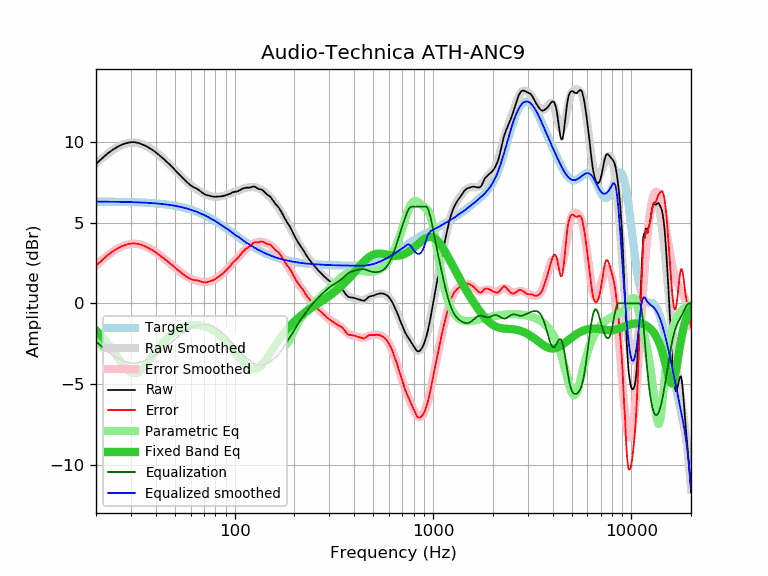

Source data for this figure (header and first rows):
frequency, raw, error, smoothed, error_smoothed, equalization, parametric_eq, equalized_raw, equalized_smoothed, target
20, 8.65, 2.34, 8.66, 2.35, -2.35, -1.67, 6.30, 6.31, 6.31
21, 8.89, 2.58, 8.90, 2.59, -2.59, -1.92, 6.30, 6.31, 6.31
22, 9.11, 2.80, 9.11, 2.80, -2.80, -2.20, 6.31, 6.31, 6.31
23, 9.31, 3.00, 9.30, 2.99, -2.99, -2.49, 6.32, 6.31, 6.31
24, 9.48, 3.18, 9.46, 3.16, -3.16, -2.80, 6.32, 6.30, 6.30
25, 9.62, 3.32, 9.61, 3.31, -3.31, -3.12, 6.31, 6.30, 6.30
26, 9.74, 3.44, 9.73, 3.43, -3.43, -3.43, 6.31, 6.30, 6.30
27, 9.84, 3.55, 9.82, 3.53, -3.53, -3.72, 6.31, 6.29, 6.29
28, 9.91, 3.62, 9.89, 3.60, -3.60, -3.97, 6.31, 6.29, 6.29
29, 9.96, 3.68, 9.94, 3.66, -3.66, -4.16, 6.30, 6.28, 6.28
30, 9.99, 3.71, 9.97, 3.69, -3.69, -4.29, 6.30, 6.28, 6.28
31, 10.00, 3.73, 9.97, 3.70, -3.70, -4.34, 6.30, 6.27, 6.27
32, 9.97, 3.70, 9.96, 3.69, -3.69, -4.32, 6.28, 6.27, 6.27
33, 9.93, 3.67, 9.93, 3.66, -3.66, -4.24, 6.27, 6.26, 6.26
34, 9.87, 3.61, 9.88, 3.62, -3.62, -4.11, 6.25, 6.26, 6.26
35, 9.81, 3.56, 9.82, 3.57, -3.57, -3.94, 6.24, 6.25, 6.25
36, 9.73, 3.49, 9.75, 3.51, -3.51, -3.76, 6.22, 6.24, 6.24
37, 9.65, 3.42, 9.66, 3.43, -3.43, -3.56, 6.22, 6.23, 6.23
38, 9.56, 3.34, 9.57, 3.35, -3.35, -3.36, 6.21, 6.22, 6.22
39, 9.47, 3.26, 9.48, 3.27, -3.27, -3.16, 6.20, 6.21, 6.21
40, 9.37, 3.17, 9.38, 3.18, -3.18, -2.97, 6.19, 6.20, 6.20
41, 9.26, 3.07, 9.27, 3.08, -3.08, -2.80, 6.18, 6.19, 6.19
42, 9.16, 2.98, 9.17, 2.99, -2.99, -2.63, 6.17, 6.18, 6.18
43, 9.05, 2.89, 9.06, 2.89, -2.89, -2.48, 6.16, 6.16, 6.16
44, 8.94, 2.79, 8.94, 2.79, -2.79, -2.35, 6.15, 6.15, 6.15
45, 8.83, 2.69, 8.83, 2.70, -2.70, -2.22, 6.13, 6.14, 6.14
46, 8.72, 2.60, 8.72, 2.60, -2.60, -2.10, 6.12, 6.12, 6.12
47, 8.61, 2.51, 8.61, 2.50, -2.50, -2.00, 6.11, 6.10, 6.10
48, 8.50, 2.41, 8.49, 2.41, -2.41, -1.91, 6.09, 6.09, 6.09
49, 8.39, 2.32, 8.38, 2.31, -2.31, -1.82, 6.08, 6.07, 6.07
50, 8.27, 2.22, 8.27, 2.22, -2.22, -1.74, 6.05, 6.05, 6.05
51, 8.16, 2.13, 8.16, 2.13, -2.13, -1.68, 6.03, 6.03, 6.03
52, 8.06, 2.05, 8.06, 2.05, -2.05, -1.61, 6.01, 6.01, 6.01
53, 7.95, 1.96, 7.95, 1.96, -1.96, -1.56, 5.99, 5.99, 5.99
54, 7.85, 1.88, 7.85, 1.88, -1.88, -1.51, 5.96, 5.97, 5.97
55, 7.75, 1.81, 7.75, 1.81, -1.81, -1.47, 5.94, 5.94, 5.94
56, 7.66, 1.74, 7.66, 1.74, -1.74, -1.44, 5.92, 5.92, 5.92
57, 7.56, 1.67, 7.58, 1.68, -1.68, -1.41, 5.88, 5.89, 5.89
58, 7.48, 1.61, 7.49, 1.63, -1.63, -1.38, 5.85, 5.87, 5.87
59, 7.40, 1.56, 7.42, 1.58, -1.58, -1.36, 5.82, 5.84, 5.84
60, 7.32, 1.51, 7.35, 1.53, -1.53, -1.35, 5.79, 5.81, 5.81
61, 7.26, 1.48, 7.28, 1.50, -1.50, -1.34, 5.76, 5.78, 5.78
62, 7.21, 1.46, 7.21, 1.46, -1.46, -1.33, 5.75, 5.75, 5.75
63, 7.16, 1.44, 7.15, 1.43, -1.43, -1.33, 5.73, 5.72, 5.72
64, 7.13, 1.44, 7.10, 1.41, -1.41, -1.33, 5.72, 5.69, 5.69
65, 7.08, 1.42, 7.04, 1.39, -1.39, -1.34, 5.69, 5.66, 5.66
66, 7.02, 1.39, 6.99, 1.37, -1.37, -1.35, 5.65, 5.62, 5.63
67, 6.96, 1.37, 6.94, 1.35, -1.35, -1.36, 5.61, 5.59, 5.59
68, 6.90, 1.34, 6.90, 1.34, -1.34, -1.37, 5.56, 5.56, 5.56
69, 6.84, 1.32, 6.85, 1.33, -1.33, -1.39, 5.51, 5.52, 5.52
70, 6.79, 1.30, 6.81, 1.33, -1.33, -1.41, 5.46, 5.49, 5.49
71, 6.75, 1.30, 6.77, 1.32, -1.32, -1.44, 5.43, 5.45, 5.45
72, 6.72, 1.31, 6.74, 1.33, -1.33, -1.47, 5.39, 5.41, 5.41
73, 6.70, 1.33, 6.71, 1.34, -1.34, -1.50, 5.36, 5.37, 5.37
74, 6.69, 1.35, 6.68, 1.35, -1.35, -1.53, 5.34, 5.34, 5.34
75, 6.67, 1.37, 6.66, 1.37, -1.37, -1.56, 5.30, 5.30, 5.30
76, 6.65, 1.39, 6.65, 1.39, -1.39, -1.60, 5.26, 5.26, 5.26
77, 6.63, 1.41, 6.63, 1.41, -1.41, -1.64, 5.22, 5.22, 5.22
78, 6.62, 1.44, 6.62, 1.45, -1.45, -1.68, 5.17, 5.18, 5.18
79, 6.61, 1.47, 6.62, 1.48, -1.48, -1.72, 5.13, 5.14, 5.14
... 553 more rows
